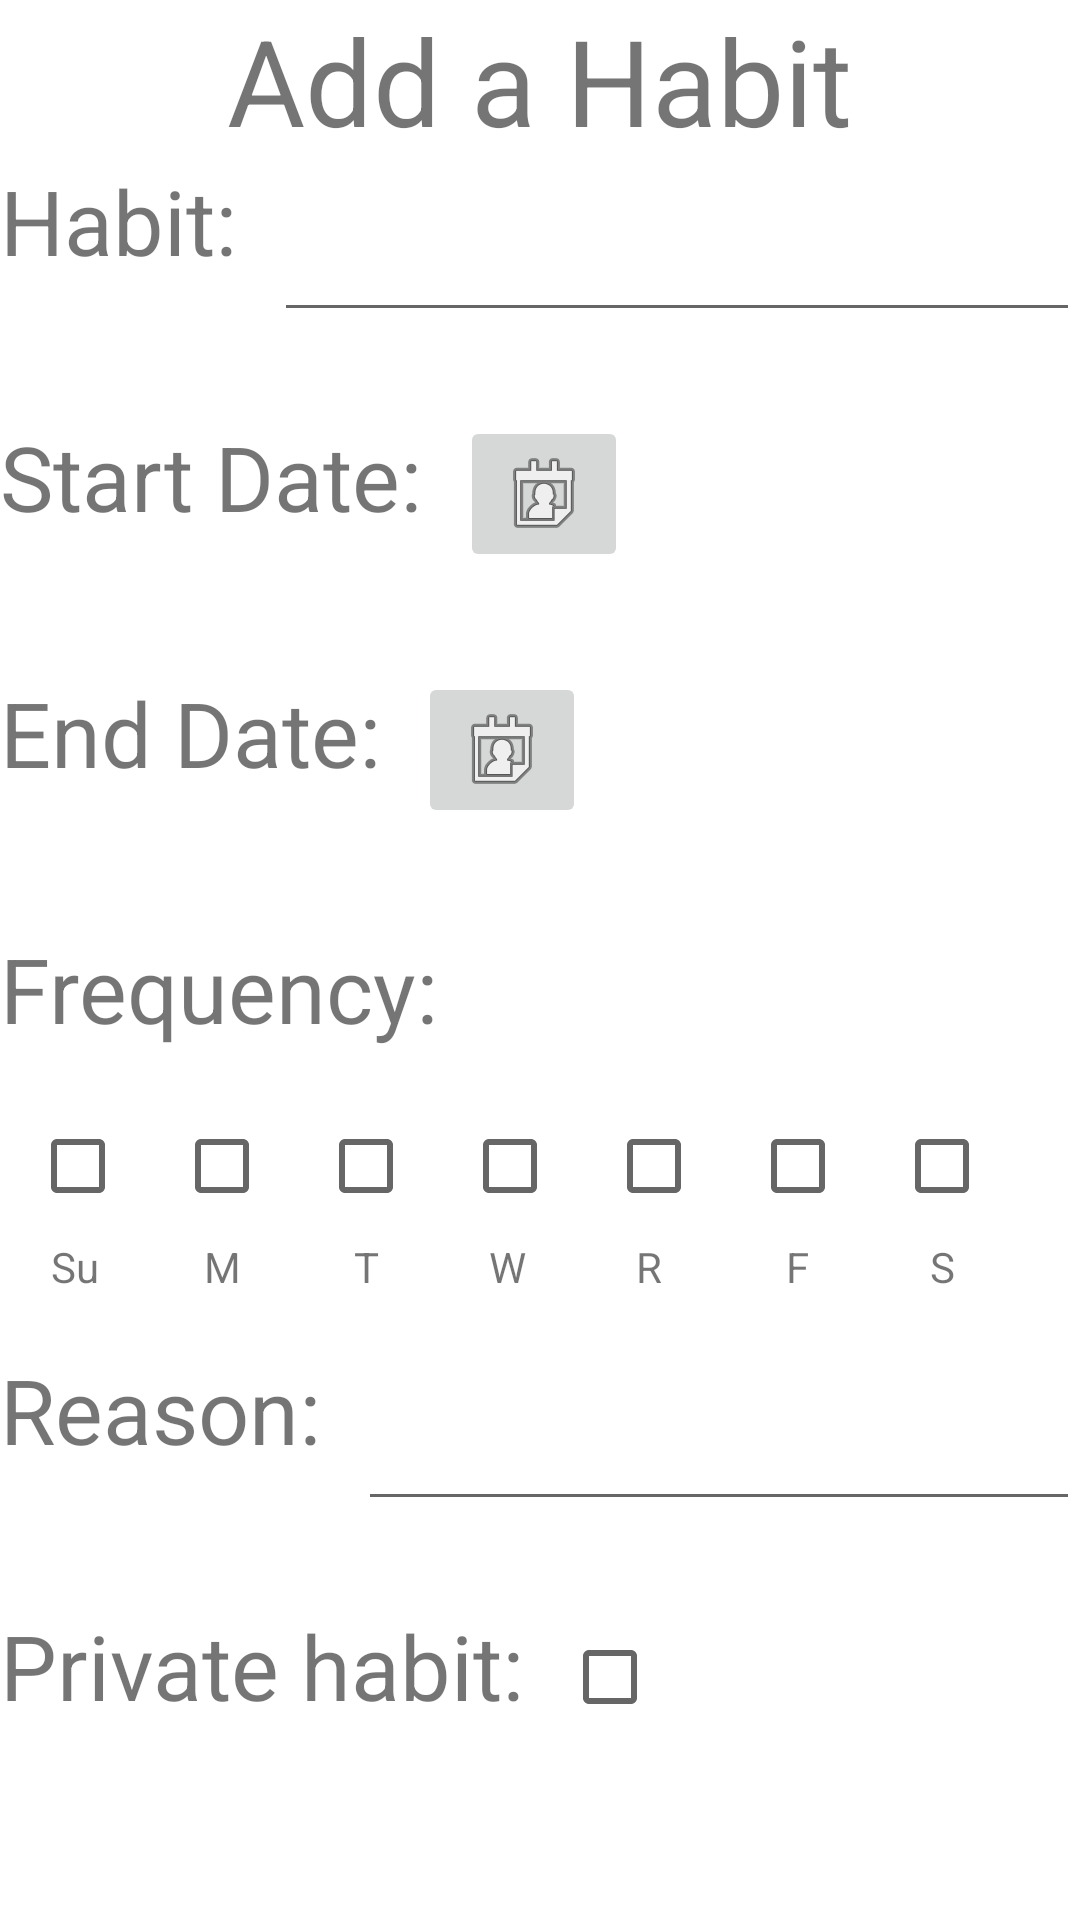

Here is an Android app screen rendered from its layout file. Give the layout XML and the strings, colors and styles it references.
<!-- AndroidManifest.xml: application theme Theme.HabitUp -->
<!-- res/layout/add_habit_fragment_layout.xml -->
<?xml version="1.0" encoding="utf-8"?>
<RelativeLayout
    xmlns:android="http://schemas.android.com/apk/res/android"
    xmlns:app="http://schemas.android.com/apk/res-auto"
    android:layout_width="match_parent"
    android:layout_height="match_parent">

    <TextView
        android:id="@+id/addHabitTitle"
        android:layout_width="wrap_content"
        android:layout_height="wrap_content"
        android:text="Add a Habit"
        android:layout_alignParentTop="true"
        android:layout_centerInParent="true"
        android:textSize="40sp">

    </TextView>

    <TextView
        android:id="@+id/habitTitle"
        android:layout_width="wrap_content"
        android:layout_height="wrap_content"
        android:layout_below="@+id/addHabitTitle"
        android:layout_alignParentLeft="true"
        android:text="Habit: "
        android:textSize="30sp">

    </TextView>

    <EditText
        android:id="@+id/habitEdit"
        android:layout_width="match_parent"
        android:layout_height="wrap_content"
        android:layout_below="@+id/addHabitTitle"
        android:layout_marginStart="5dp"
        android:layout_toEndOf="@+id/habitTitle"
        android:textSize="30sp"
        android:maxLength="20">

    </EditText>

    <TextView
        android:id="@+id/startTitle"
        android:layout_width="wrap_content"
        android:layout_height="wrap_content"
        android:layout_below="@+id/habitTitle"
        android:layout_marginTop="45dp"
        android:layout_alignParentLeft="true"
        android:text="Start Date: "
        android:textSize="30sp">

    </TextView>


    <ImageButton
        android:id="@+id/startButton"
        android:layout_width="wrap_content"
        android:layout_height="wrap_content"
        app:srcCompat="@android:drawable/ic_menu_my_calendar"
        android:layout_below="@+id/habitTitle"
        android:layout_marginTop="45dp"
        android:layout_toEndOf="@+id/startTitle"
        android:layout_marginStart="5dp"/>

    <TextView
        android:id="@+id/start_text"
        android:layout_width="match_parent"
        android:layout_height="wrap_content"
        android:layout_below="@+id/habitTitle"
        android:layout_marginTop="45dp"
        android:layout_marginStart="5dp"
        android:layout_toEndOf="@+id/startButton"
        android:textSize="30sp">

    </TextView>

    <TextView
        android:id="@+id/end_text"
        android:layout_width="match_parent"
        android:layout_height="wrap_content"
        android:layout_below="@+id/startTitle"
        android:layout_marginTop="45dp"
        android:layout_marginStart="5dp"
        android:layout_toEndOf="@+id/endButton"
        android:textSize="30sp">

    </TextView>


    <TextView
        android:id="@+id/endTitle"
        android:layout_width="wrap_content"
        android:layout_height="wrap_content"
        android:layout_below="@+id/startTitle"
        android:layout_marginTop="45dp"
        android:layout_alignParentLeft="true"
        android:text="End Date: "
        android:textSize="30sp">

    </TextView>


    <ImageButton
        android:id="@+id/endButton"
        android:layout_width="wrap_content"
        android:layout_height="wrap_content"
        android:layout_below="@+id/startTitle"
        android:layout_marginStart="5dp"
        android:layout_marginTop="45dp"
        android:layout_toEndOf="@+id/endTitle"
        app:srcCompat="@android:drawable/ic_menu_my_calendar" />

    <TextView
        android:id="@+id/frequency_title"
        android:layout_width="wrap_content"
        android:layout_height="wrap_content"
        android:layout_below="@+id/endTitle"
        android:layout_marginTop="45dp"
        android:layout_alignParentLeft="true"
        android:text="Frequency:"
        android:textSize="30sp">

    </TextView>

    <CheckBox
        android:id="@+id/sunday_check"
        android:layout_width="wrap_content"
        android:layout_height="wrap_content"
        android:layout_below="@+id/frequency_title"
        android:layout_alignParentStart="true"
        android:layout_marginStart="10dp"
        android:layout_marginTop="15dp">

    </CheckBox>

    <CheckBox
        android:id="@+id/monday_check"
        android:layout_width="wrap_content"
        android:layout_height="wrap_content"
        android:layout_below="@+id/frequency_title"
        android:layout_toRightOf="@+id/sunday_check"
        android:layout_marginTop="15dp">

    </CheckBox>

    <CheckBox
        android:id="@+id/tuesday_check"
        android:layout_width="wrap_content"
        android:layout_height="wrap_content"
        android:layout_below="@+id/frequency_title"
        android:layout_toRightOf="@id/monday_check"
        android:layout_marginTop="15dp">

    </CheckBox>

    <CheckBox
        android:id="@+id/wednesday_check"
        android:layout_width="wrap_content"
        android:layout_height="wrap_content"
        android:layout_below="@+id/frequency_title"
        android:layout_toRightOf="@+id/tuesday_check"
        android:layout_marginTop="15dp">

    </CheckBox>

    <CheckBox
        android:id="@+id/thursday_check"
        android:layout_width="wrap_content"
        android:layout_height="wrap_content"
        android:layout_below="@+id/frequency_title"
        android:layout_toRightOf="@+id/wednesday_check"
        android:layout_marginTop="15dp">

    </CheckBox>

    <CheckBox
        android:id="@+id/friday_check"
        android:layout_width="wrap_content"
        android:layout_height="wrap_content"
        android:layout_below="@+id/frequency_title"
        android:layout_toRightOf="@+id/thursday_check"
        android:layout_marginTop="15dp">

    </CheckBox>

    <CheckBox
        android:id="@+id/saturday_check"
        android:layout_width="wrap_content"
        android:layout_height="wrap_content"
        android:layout_below="@+id/frequency_title"
        android:layout_marginTop="15dp"
        android:layout_toRightOf="@+id/friday_check">

    </CheckBox>


    <TextView
        android:id="@+id/u_symbol"
        android:layout_width="wrap_content"
        android:layout_height="wrap_content"
        android:layout_below="@+id/sunday_check"
        android:layout_marginStart="17dp"
        android:text="Su">

    </TextView>

    <TextView
        android:id="@+id/m_symbol"
        android:layout_width="wrap_content"
        android:layout_height="wrap_content"
        android:layout_below="@+id/sunday_check"
        android:layout_marginStart="68dp"
        android:text="M">

    </TextView>

    <TextView
        android:id="@+id/t_symbol"
        android:layout_width="wrap_content"
        android:layout_height="wrap_content"
        android:layout_below="@+id/sunday_check"
        android:layout_marginStart="118dp"
        android:text="T">

    </TextView>

    <TextView
        android:id="@+id/w_symbol"
        android:layout_width="wrap_content"
        android:layout_height="wrap_content"
        android:layout_below="@+id/sunday_check"
        android:layout_marginStart="163dp"
        android:text="W">

    </TextView>

    <TextView
        android:id="@+id/r_symbol"
        android:layout_width="wrap_content"
        android:layout_height="wrap_content"
        android:layout_below="@+id/sunday_check"
        android:layout_marginStart="212dp"
        android:text="R">

    </TextView>

    <TextView
        android:id="@+id/f_symbol"
        android:layout_width="wrap_content"
        android:layout_height="wrap_content"
        android:layout_below="@+id/sunday_check"
        android:layout_marginStart="262dp"
        android:text="F">

    </TextView>

    <TextView
        android:id="@+id/s_symbol"
        android:layout_width="wrap_content"
        android:layout_height="wrap_content"
        android:layout_below="@+id/sunday_check"
        android:layout_marginStart="310dp"
        android:text="S">

    </TextView>

    <TextView
        android:id="@+id/reasonTitle"
        android:layout_width="wrap_content"
        android:layout_height="wrap_content"
        android:layout_below="@+id/frequency_title"
        android:layout_alignParentLeft="true"
        android:layout_marginTop="100dp"
        android:text= "Reason: "
        android:textSize="30sp">

    </TextView>

    <EditText
        android:id="@+id/reasonEdit"
        android:layout_width="match_parent"
        android:layout_height="wrap_content"
        android:layout_below="@+id/frequency_title"
        android:layout_marginStart="5dp"
        android:layout_marginTop="100dp"
        android:layout_toEndOf="@+id/reasonTitle"
        android:textSize="30sp"
        android:maxLength="30">

    </EditText>

    <TextView
        android:id="@+id/type_title"
        android:layout_width="wrap_content"
        android:layout_height="wrap_content"
        android:layout_below="@+id/reasonTitle"
        android:layout_alignParentLeft="true"
        android:layout_marginTop="45dp"
        android:text= "Private habit: "
        android:textSize="30sp">

    </TextView>

    <CheckBox
        android:id="@+id/type_check"
        android:layout_width="wrap_content"
        android:layout_height="wrap_content"
        android:layout_below="@+id/reasonTitle"
        android:layout_marginStart="5dp"
        android:layout_marginTop="45dp"
        android:layout_toEndOf="@+id/type_title"/>

</RelativeLayout>
<!-- resources referenced by this layout -->
<resources>
  <style name="Theme.HabitUp" parent="Theme.MaterialComponents.DayNight.DarkActionBar">
          
          <item name="colorPrimary">@color/purple_500</item>
          <item name="colorPrimaryVariant">@color/purple_700</item>
          <item name="colorOnPrimary">@color/white</item>
          
          <item name="colorSecondary">@color/teal_200</item>
          <item name="colorSecondaryVariant">@color/teal_700</item>
          <item name="colorOnSecondary">@color/black</item>
          
          <item name="android:statusBarColor" tools:targetApi="l">?attr/colorPrimaryVariant</item>
          
      </style>
  <color name="purple_500">#4470AD</color>
  <color name="purple_700">#233C67</color>
  <color name="white">#FFFFFFFF</color>
  <color name="teal_200">#CCDBEE</color>
  <color name="teal_700">#99AFD7</color>
  <color name="black">#FF000000</color>
</resources>
